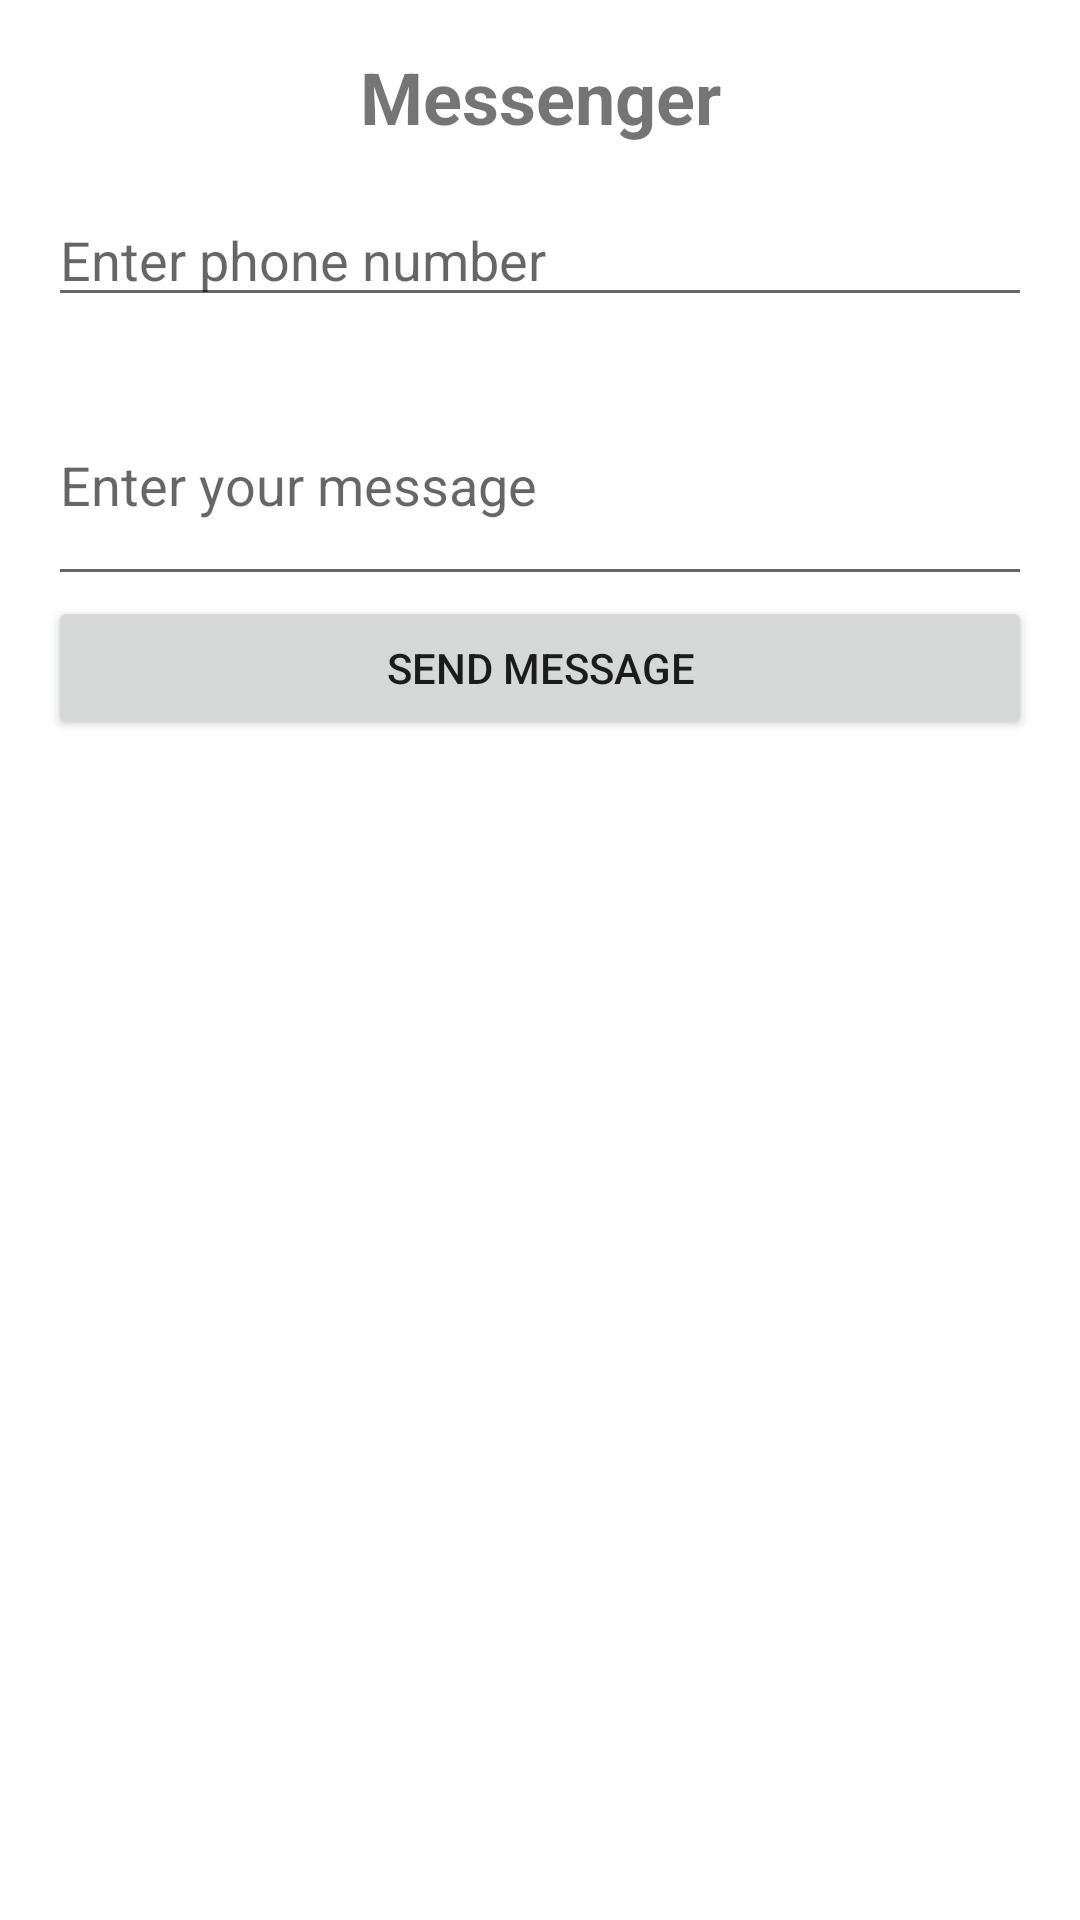

Write the Android layout XML for this screen, with the resource values it uses.
<!-- AndroidManifest.xml: activity theme Theme.MessageSenderApp -->
<!-- res/layout/activity_main.xml -->
<?xml version="1.0" encoding="utf-8"?>
<LinearLayout xmlns:android="http://schemas.android.com/apk/res/android"
    android:layout_width="match_parent"
    android:layout_height="match_parent"
    android:padding="16dp"
    android:orientation="vertical">

    <TextView
        android:id="@+id/appNameTextView"
        android:layout_width="match_parent"
        android:layout_height="wrap_content"
        android:text="Messenger"
        android:textSize="24sp"
        android:textStyle="bold"
        android:gravity="center"
        android:layout_marginBottom="16dp"/>

    <EditText
        android:id="@+id/phoneNumberInput"
        android:layout_width="match_parent"
        android:layout_height="wrap_content"
        android:hint="Enter phone number"
        android:layout_marginBottom="16dp"/>

    <EditText
        android:id="@+id/messageInput"
        android:layout_width="match_parent"
        android:layout_height="77dp"
        android:hint="Enter your message" />

    <Button
        android:id="@+id/sendButton"
        android:layout_width="match_parent"
        android:layout_height="wrap_content"
        android:text="Send Message" />
</LinearLayout>
<!-- resources referenced by this layout -->
<resources>
  <style name="Theme.MessageSenderApp" parent="Theme.MaterialComponents.Light.NoActionBar">
          
          <item name="colorPrimary">#6200EE</item> 
          <item name="colorPrimaryVariant">#3700B3</item> 
          <item name="colorOnPrimary">#FFFFFF</item> 
          <item name="colorSecondary">#03DAC6</item> 
          <item name="colorSecondaryVariant">#018786</item> 
          <item name="colorOnSecondary">#000000</item> 
          
      </style>
</resources>
